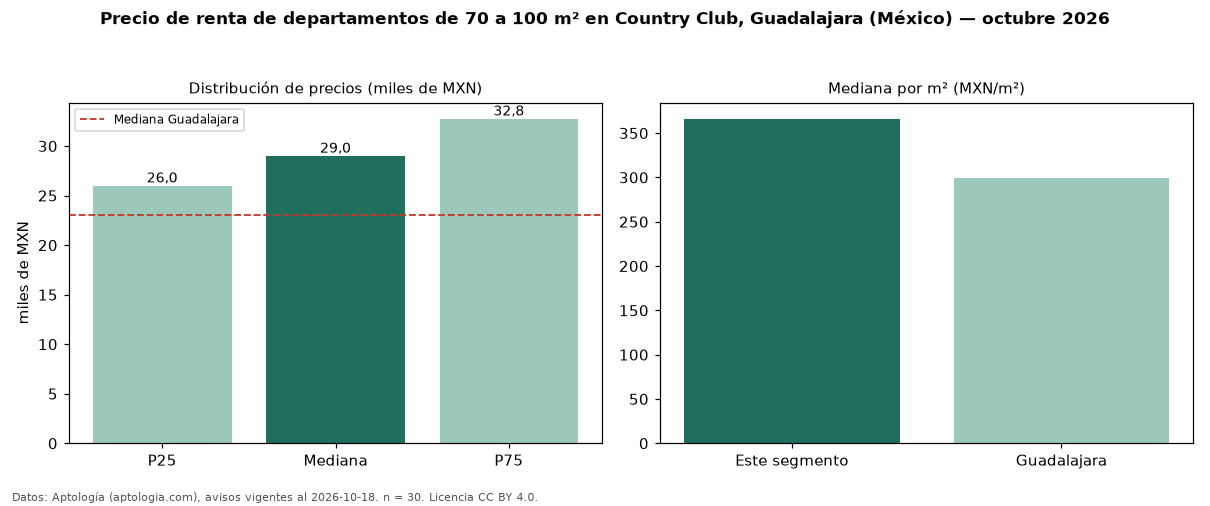

Source data for this figure (header and first rows):
seccion, metrica, valor, moneda, n
filtro, area3, de 70 a 100 m², , 30
precio, p25, 26000, MXN, 30
precio, mediana, 29000, MXN, 30
precio, p75, 32750, MXN, 30
precio, minimo, 17000, MXN, 30
precio, maximo, 38800, MXN, 30
m2, mediana_precio_m2, 366.1, MXN, 30
m2, area_mediana_m2, 79.0, m2, 30
banos, mediana_banos, 2.0, , 
habitaciones, 2, 30000, MXN, 25
ciudad, mediana_ciudad_referencia, 23000, MXN, 
ciudad, mediana_m2_ciudad, 299.4, MXN, 
fuente, fecha_datos, 2026-10-18, , 
fuente, atribucion, https://www.aptologia.com/, , 
fuente, licencia, CC BY 4.0, , 
